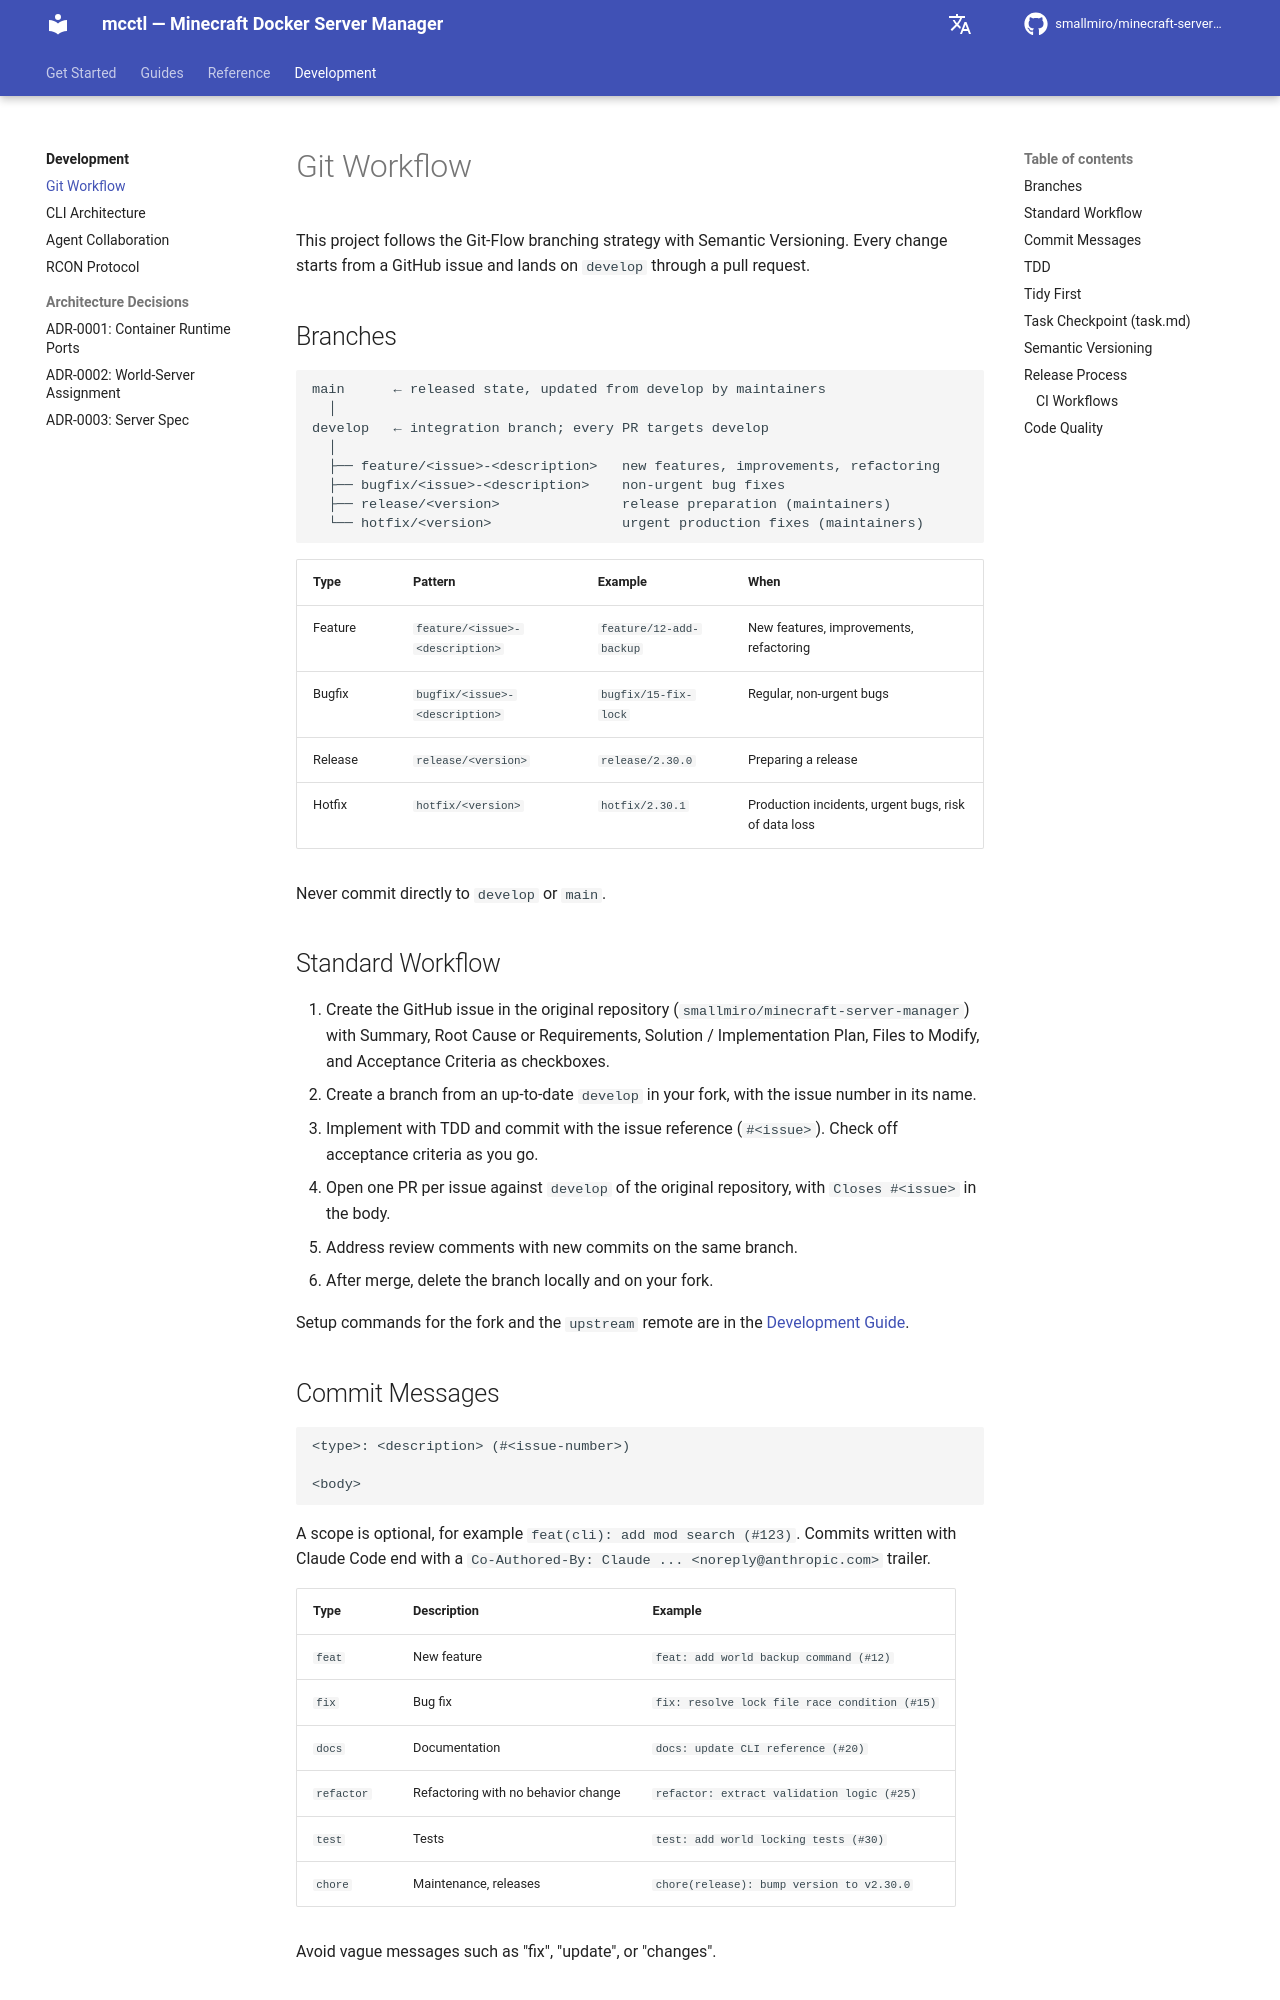

repository: smallmiro/minecraft-server-manager · page: development/git-workflow/index.html · generator: mkdocs

# Git Workflow

This project follows the Git-Flow branching strategy with Semantic Versioning. Every change starts from a GitHub issue and lands on `develop` through a pull request.

## Branches

```text
main      ← released state, updated from develop by maintainers
  │
develop   ← integration branch; every PR targets develop
  │
  ├── feature/<issue>-<description>   new features, improvements, refactoring
  ├── bugfix/<issue>-<description>    non-urgent bug fixes
  ├── release/<version>               release preparation (maintainers)
  └── hotfix/<version>                urgent production fixes (maintainers)
```

| Type | Pattern | Example | When |
|------|---------|---------|------|
| Feature | `feature/<issue>-<description>` | `feature/12-add-backup` | New features, improvements, refactoring |
| Bugfix | `bugfix/<issue>-<description>` | `bugfix/15-fix-lock` | Regular, non-urgent bugs |
| Release | `release/<version>` | `release/2.30.0` | Preparing a release |
| Hotfix | `hotfix/<version>` | `hotfix/2.30.1` | Production incidents, urgent bugs, risk of data loss |

Never commit directly to `develop` or `main`.

## Standard Workflow

1. Create the GitHub issue in the original repository (`smallmiro/minecraft-server-manager`) with Summary, Root Cause or Requirements, Solution / Implementation Plan, Files to Modify, and Acceptance Criteria as checkboxes.
2. Create a branch from an up-to-date `develop` in your fork, with the issue number in its name.
3. Implement with TDD and commit with the issue reference (`#<issue>`). Check off acceptance criteria as you go.
4. Open one PR per issue against `develop` of the original repository, with `Closes #<issue>` in the body.
5. Address review comments with new commits on the same branch.
6. After merge, delete the branch locally and on your fork.

Setup commands for the fork and the `upstream` remote are in the [Development Guide](index.md#fork-and-set-up).

## Commit Messages

```text
<type>: <description> (#<issue-number>)

<body>
```

A scope is optional, for example `feat(cli): add mod search (#123)`. Commits written with Claude Code end with a `Co-Authored-By: Claude ... <noreply@anthropic.com>` trailer.

| Type | Description | Example |
|------|-------------|---------|
| `feat` | New feature | `feat: add world backup command (#12)` |
| `fix` | Bug fix | `fix: resolve lock file race condition (#15)` |
| `docs` | Documentation | `docs: update CLI reference (#20)` |
| `refactor` | Refactoring with no behavior change | `refactor: extract validation logic (#25)` |
| `test` | Tests | `test: add world locking tests (#30)` |
| `chore` | Maintenance, releases | `chore(release): bump version to v2.30.0` |

Avoid vague messages such as "fix", "update", or "changes".
